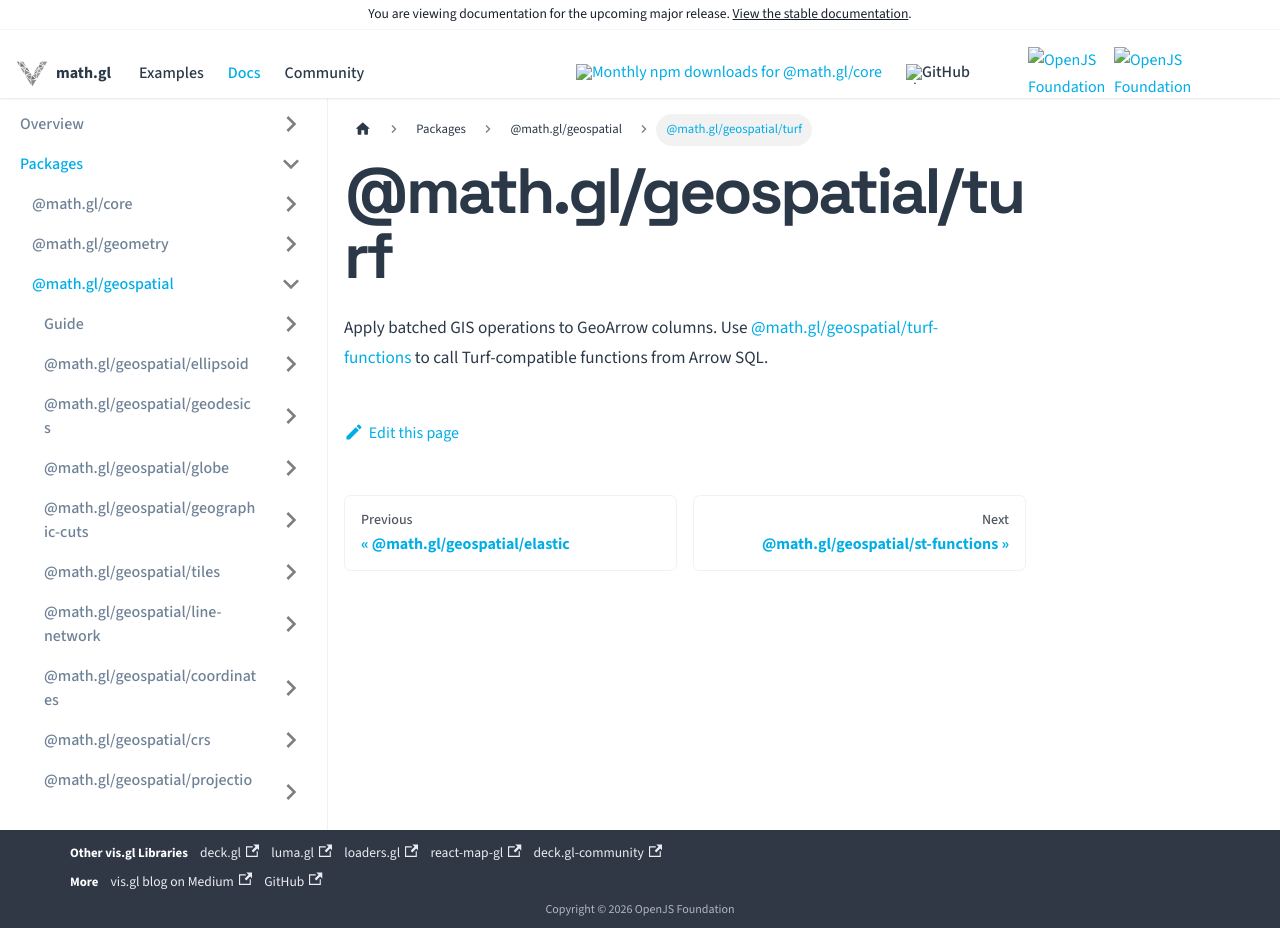

repository: visgl/math.gl · page: next/docs/modules/geospatial/entry-points/turf.html · generator: docusaurus

# @math.gl/geospatial/turf

Apply batched GIS operations to GeoArrow columns. Use [@math.gl/geospatial/turf-functions](turf-functions.md) to call Turf-compatible functions from Arrow SQL.
